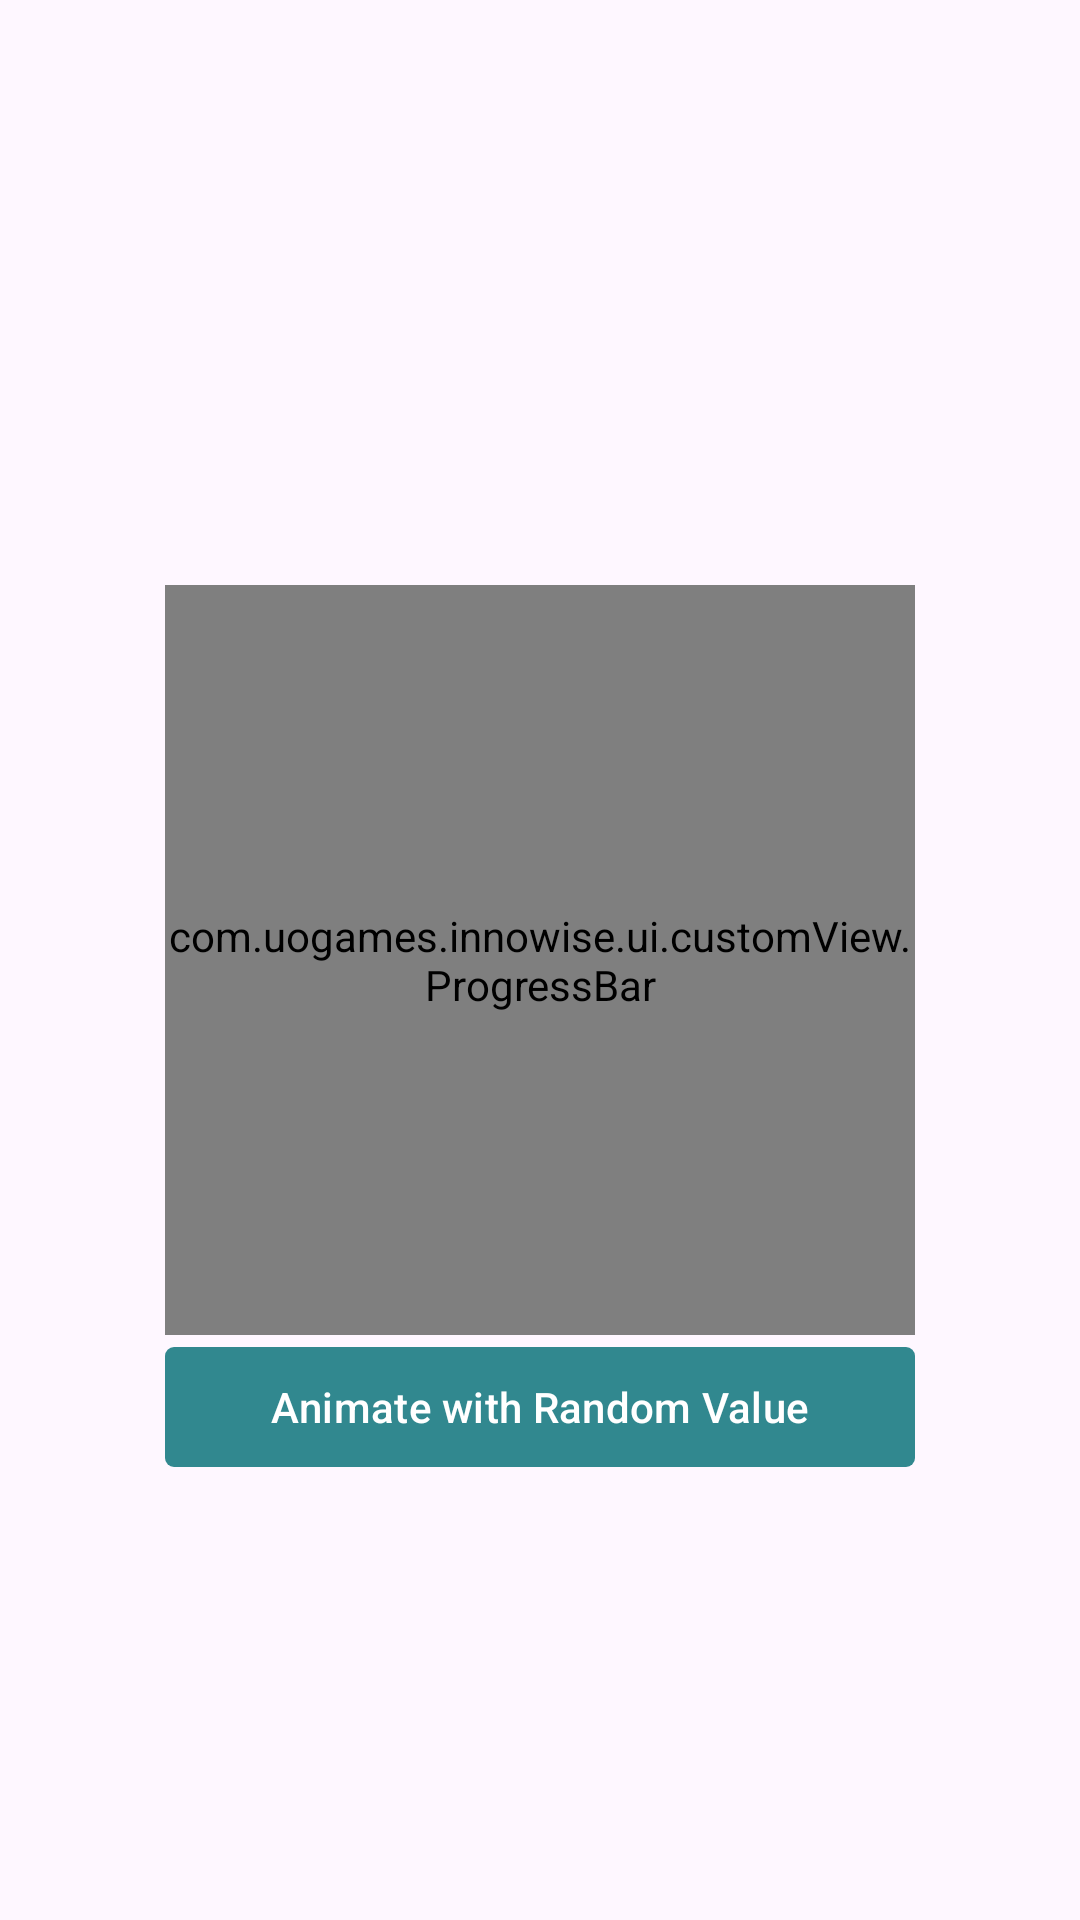

This screen was rendered from an Android layout file. Write that file and the resources it references.
<!-- AndroidManifest.xml: application theme Theme.Innowise -->
<!-- res/layout/fragment_custom_progress.xml -->
<?xml version="1.0" encoding="utf-8"?>
<androidx.constraintlayout.widget.ConstraintLayout xmlns:android="http://schemas.android.com/apk/res/android"
	android:layout_width="match_parent"
	android:layout_height="match_parent"
	xmlns:app="http://schemas.android.com/apk/res-auto">


	<com.uogames.innowise.ui.customView.ProgressBar
		android:id="@+id/progress"
		app:layout_constraintTop_toTopOf="parent"
		app:layout_constraintStart_toStartOf="parent"
		app:layout_constraintBottom_toBottomOf="parent"
		app:layout_constraintEnd_toEndOf="parent"
		app:indicatorColor="@color/sea"
		app:bodyColor="@color/sea_50"
		app:textColor="?attr/colorControlNormal"
		app:animeteDuration="1000"
		android:layout_width="250dp"
		android:layout_height="250dp"/>

	<com.google.android.material.button.MaterialButton
		android:id="@+id/btn_setRandom"
		app:layout_constraintTop_toBottomOf="@id/progress"
		app:layout_constraintStart_toStartOf="@id/progress"
		app:layout_constraintEnd_toEndOf="@id/progress"
		android:layout_width="0dp"
		app:backgroundTint="@color/sea"
		android:text="@string/animate_with_random_value"
		app:cornerRadius="3dp"

		android:layout_height="wrap_content"/>

</androidx.constraintlayout.widget.ConstraintLayout>
<!-- resources referenced by this layout -->
<resources>
  <color name="sea">#31888F</color>
  <color name="sea_50">#8031888F</color>
  <string name="animate_with_random_value">Animate with Random Value</string>
  <style name="Theme.Innowise" parent="Base.Theme.Innowise" />
  <style name="Base.Theme.Innowise" parent="Theme.Material3.DayNight.NoActionBar">
  		<item name="android:windowFullscreen">true</item>
  		<item name="android:statusBarColor">@color/transparent</item>
  
  		
  		
  	</style>
  <color name="transparent">#00000000</color>
</resources>
